Run: headless pygame with SDL's dummy video driver; simulated clock (each Clock.tick advances the game by its frame time, no real sleeping); random seed 0; keys injected as events and as key.get_pressed() state; no mouse input.
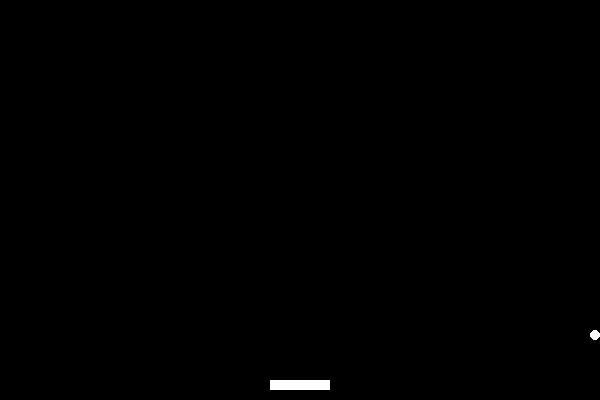
Frame 1 of 4 · flips 1–60 · no input
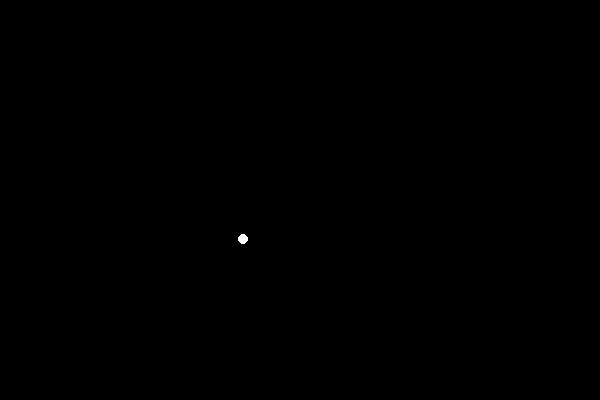
Frame 2 of 4 · flips 61–180 · tapped SPACE, RETURN · held RIGHT (→), D
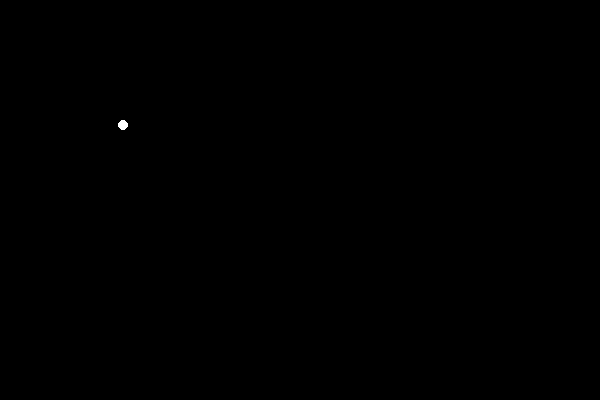
Frame 3 of 4 · flips 181–300 · held DOWN (↓), S
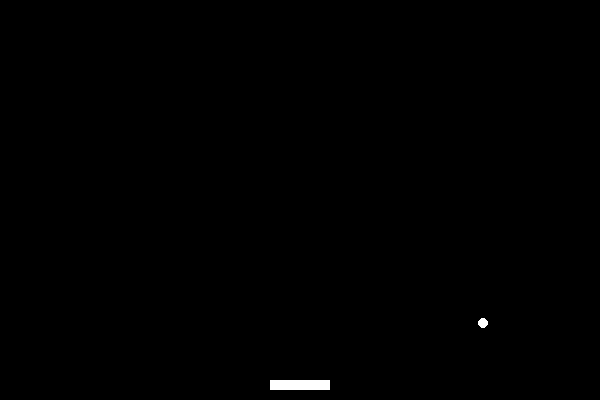
Frame 4 of 4 · flips 301–420 · held LEFT (←), A, UP (↑), W

The pygame program that drew these frames:

import sys

import pygame as pg

class Options():
        def __init__(self):
            self.width = 600
            self.height = 400

class Plate():
    def __init__(self, options, screen):
        self.width = 60
        self.height = 10
        self.screen = screen
        self.options = options
        self.x = self.options.width //2 - self.width // 2
        self.y = self.options.height - 20
        self.move_plate_left = False
        self.move_plate_right = False

    def move(self):
        if self.move_plate_left:
            self.x -= 5
        elif self.move_plate_right:
            self.x += 5

    def draw(self):
        pg.draw.rect(self.screen, (255, 255, 255),
                     (self.x, self.y, self.width, self.height))

class Ball():
    def __init__(self, options, screen):
        self.options = options
        self.screen = screen
        self.radius = 5
        self.color = (255, 255, 255)
        self.x = options.width // 2
        self.y = 40
        self.speedy = 5
        self.speedx = 5
        self.move_down = True
        self.move_up = True

    def draw(self):
        pg.draw.circle(self.screen, self.color,
                       (self.x, self.y), self.radius)
        
class Watcher():
    def __init__(self, ball, plate, options):
        self.ball = ball
        self.plate = plate
        self.options = options
        self.score = 0

    def check_plate_collision(self):
        if (self.ball.y + self.ball.radius > self.plate.y)\
           and(self.ball.x + self.ball.radius > self.plate.x\
               and self.ball.x - self.ball.radius < self.plate.x + self.plate.width)\
           and self.ball.speedy > 0:
            self.ball.speedy = -3
            self.score += 1
            print(self.score)    

    def check_screen_collision(self):
        if self.ball.x + self.ball.radius > self.options.width:
            self.ball.speedx = -3
        elif self.ball.x - self.ball.radius < 0:
            self.ball.speedx = +3
        elif self.ball.y - self.ball.radius < 0 and self.ball.speedy < 0:
            self.ball.speedy = 3

    def check_lose(self):
        if self.ball.y + self.ball.radius > self.options.height:
            print('YOU LOSE')
            ## Уничтожить шар
           
def main():
    pg.init()
    options = Options()
    sc = pg.display.set_mode((options.width, options.height))
    pg.display.set_caption('Plate and ball')

    plate = Plate(options, sc)
    plate.draw()
    ball = Ball(options, sc)
    ball.draw()
    watcher = Watcher(ball, plate, options)

    pg.display.update()

    
    while True:
        for e in pg.event.get():
            if e.type == pg.QUIT:
                pg.quit()
                return
            elif e.type == pg.KEYDOWN:
                if e.key == pg.K_LEFT:
                    plate.move_plate_left = True
                elif e.key == pg.K_RIGHT:
                    plate.move_plate_right = True
            elif e.type == pg.KEYUP:
                if e.key == pg.K_LEFT:
                    plate.move_plate_left = False
                elif e.key == pg.K_RIGHT:
                    plate.move_plate_right = False

        
        plate.move()
        watcher.check_screen_collision()
        watcher.check_plate_collision()
        watcher.check_lose()

        ball.y += ball.speedy
        ball.x += ball.speedx
        
        sc.fill((0, 0, 0))
        plate.draw()
        ball.draw()
        pg.display.update()

        pg.time.delay(20)

if __name__ == '__main__':
    main()
